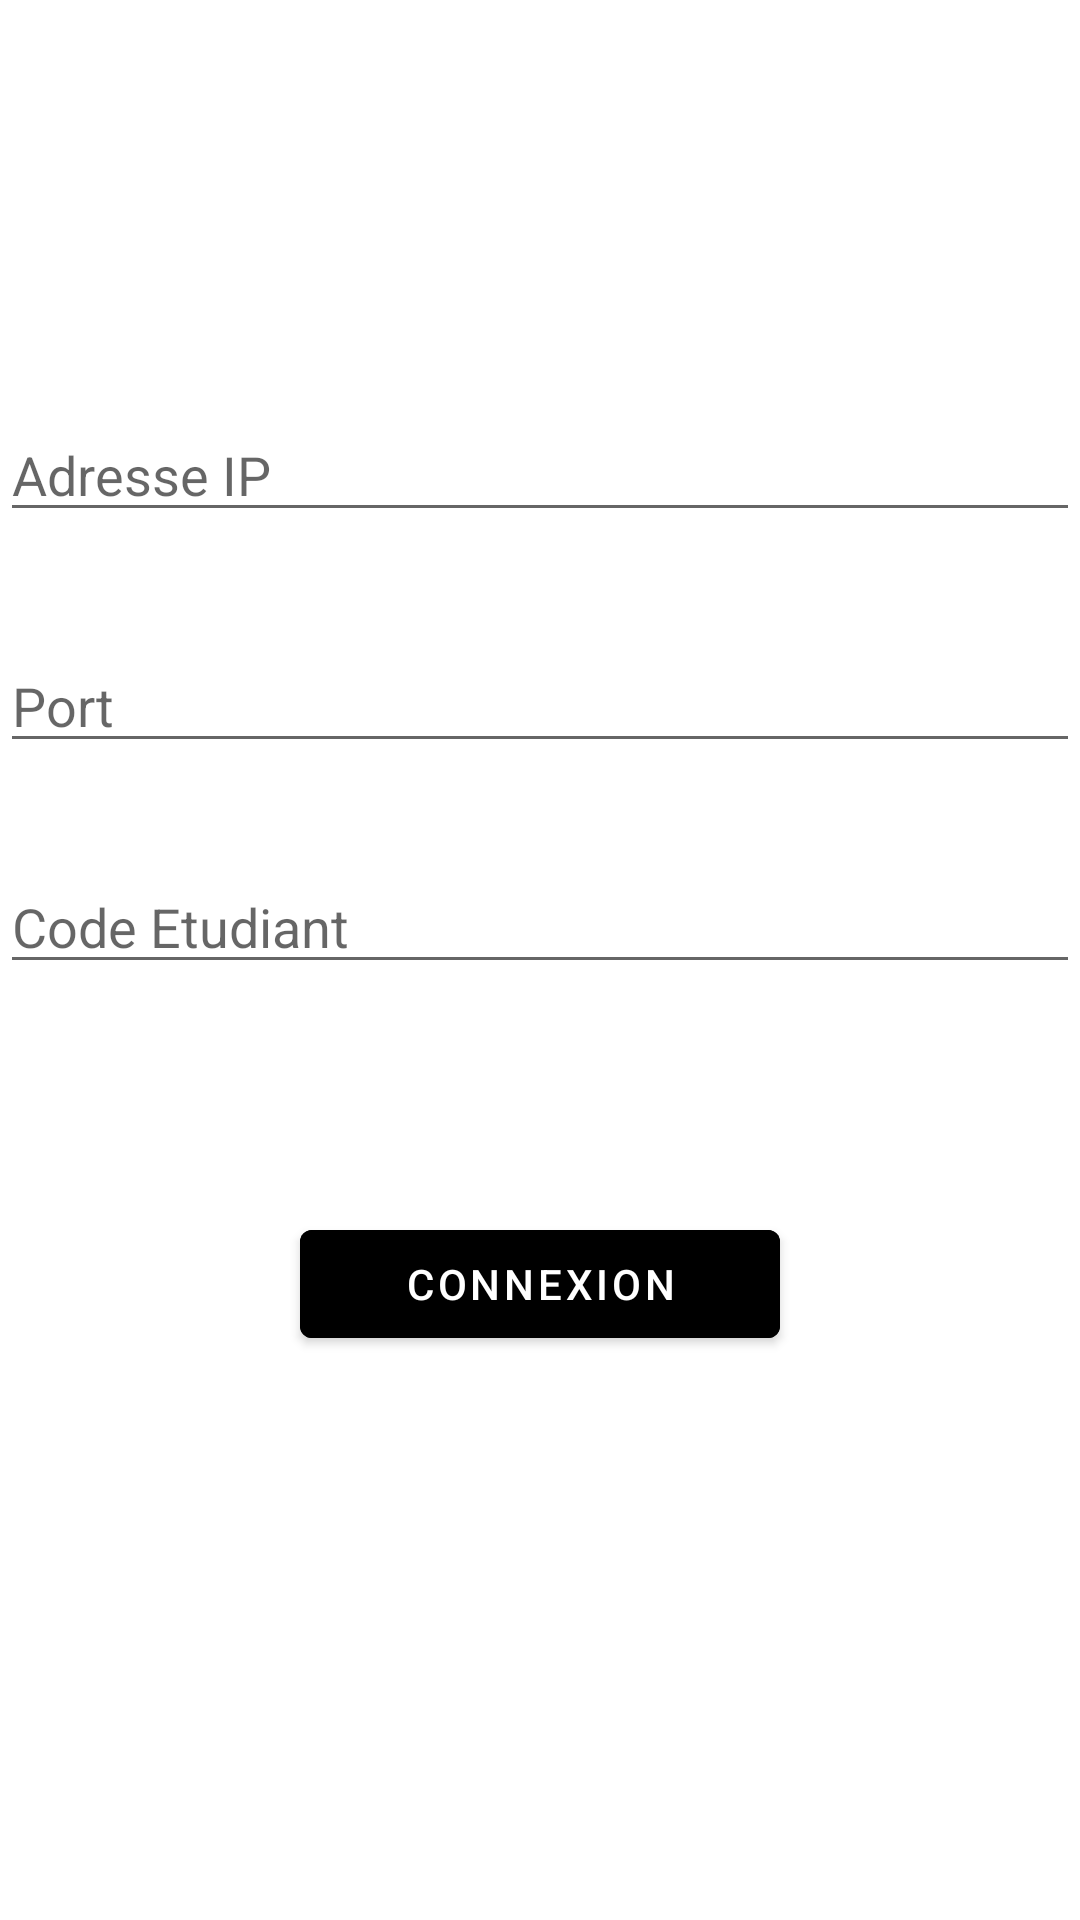

Write the Android layout XML for this screen, with the resource values it uses.
<!-- AndroidManifest.xml: application theme Theme.WeWatchYou -->
<!-- res/layout/fragment_first.xml -->
<?xml version="1.0" encoding="utf-8"?>
<androidx.constraintlayout.widget.ConstraintLayout xmlns:android="http://schemas.android.com/apk/res/android"
    xmlns:app="http://schemas.android.com/apk/res-auto"
    xmlns:tools="http://schemas.android.com/tools"
    android:layout_width="match_parent"
    android:layout_height="match_parent"
    tools:context=".FirstFragment">

    <com.google.android.material.textfield.TextInputEditText
        android:id="@+id/id_input_ip"
        android:layout_width="match_parent"
        android:layout_height="wrap_content"
        android:layout_marginTop="136dp"
        android:hint="Adresse IP"
        app:layout_constraintTop_toTopOf="parent"
        tools:layout_editor_absoluteX="0dp" />

    <com.google.android.material.textfield.TextInputEditText
        android:id="@+id/id_input_code_etudiant"
        android:layout_width="match_parent"
        android:layout_height="wrap_content"
        android:layout_marginBottom="76dp"
        android:hint="Code Etudiant"
        app:layout_constraintBottom_toTopOf="@+id/button_first"
        tools:layout_editor_absoluteX="0dp" />

    <com.google.android.material.textfield.TextInputEditText
        android:id="@+id/id_input_port"
        android:layout_width="match_parent"
        android:layout_height="wrap_content"
        android:hint="Port"
        app:layout_constraintBottom_toTopOf="@+id/id_input_code_etudiant"
        app:layout_constraintTop_toBottomOf="@+id/id_input_ip"
        app:layout_constraintVertical_bias="0.523"
        tools:layout_editor_absoluteX="0dp" />

    <Button
        android:id="@+id/button_first"
        android:layout_width="match_parent"
        android:layout_height="wrap_content"
        android:layout_marginBottom="188dp"
        android:text="@string/text_connexion"
        android:layout_marginLeft="100dp"
        android:layout_marginRight="100dp"
        android:backgroundTint="@color/black"
        app:layout_constraintBottom_toBottomOf="parent"
        app:layout_constraintEnd_toEndOf="parent"
        app:layout_constraintHorizontal_bias="0.498"
        app:layout_constraintStart_toStartOf="parent" />

    <TextView
        android:id="@+id/text_error_connexion"
        android:layout_width="wrap_content"
        android:layout_height="wrap_content"
        android:gravity="center"
        app:layout_constraintBottom_toTopOf="@+id/id_input_ip"
        app:layout_constraintEnd_toEndOf="parent"
        app:layout_constraintHorizontal_bias="0.498"
        app:layout_constraintStart_toStartOf="parent"
        app:layout_constraintTop_toTopOf="parent"
        app:layout_constraintVertical_bias="0.284" />

</androidx.constraintlayout.widget.ConstraintLayout>
<!-- resources referenced by this layout -->
<resources>
  <string name="text_connexion">Connexion</string>
  <style name="Theme.WeWatchYou" parent="Theme.MaterialComponents.DayNight.DarkActionBar">
          
          <item name="colorPrimary">@color/purple_500</item>
          <item name="colorPrimaryVariant">@color/purple_700</item>
          <item name="colorOnPrimary">@color/white</item>
          
          <item name="colorSecondary">@color/teal_200</item>
          <item name="colorSecondaryVariant">@color/teal_700</item>
          <item name="colorOnSecondary">@color/black</item>
          
          <item name="android:statusBarColor" tools:targetApi="l">?attr/colorPrimaryVariant</item>
          
      </style>
  <!-- not gathered from this repository: default colours our renderer supplied (Android Studio template values) -->
  <color name="purple_500">#FF6200EE</color>
  <color name="purple_700">#FF3700B3</color>
  <color name="teal_200">#FF03DAC5</color>
  <color name="teal_700">#FF018786</color>
  <color name="black">#FF000000</color>
  <color name="white">#FFFFFFFF</color>
</resources>
